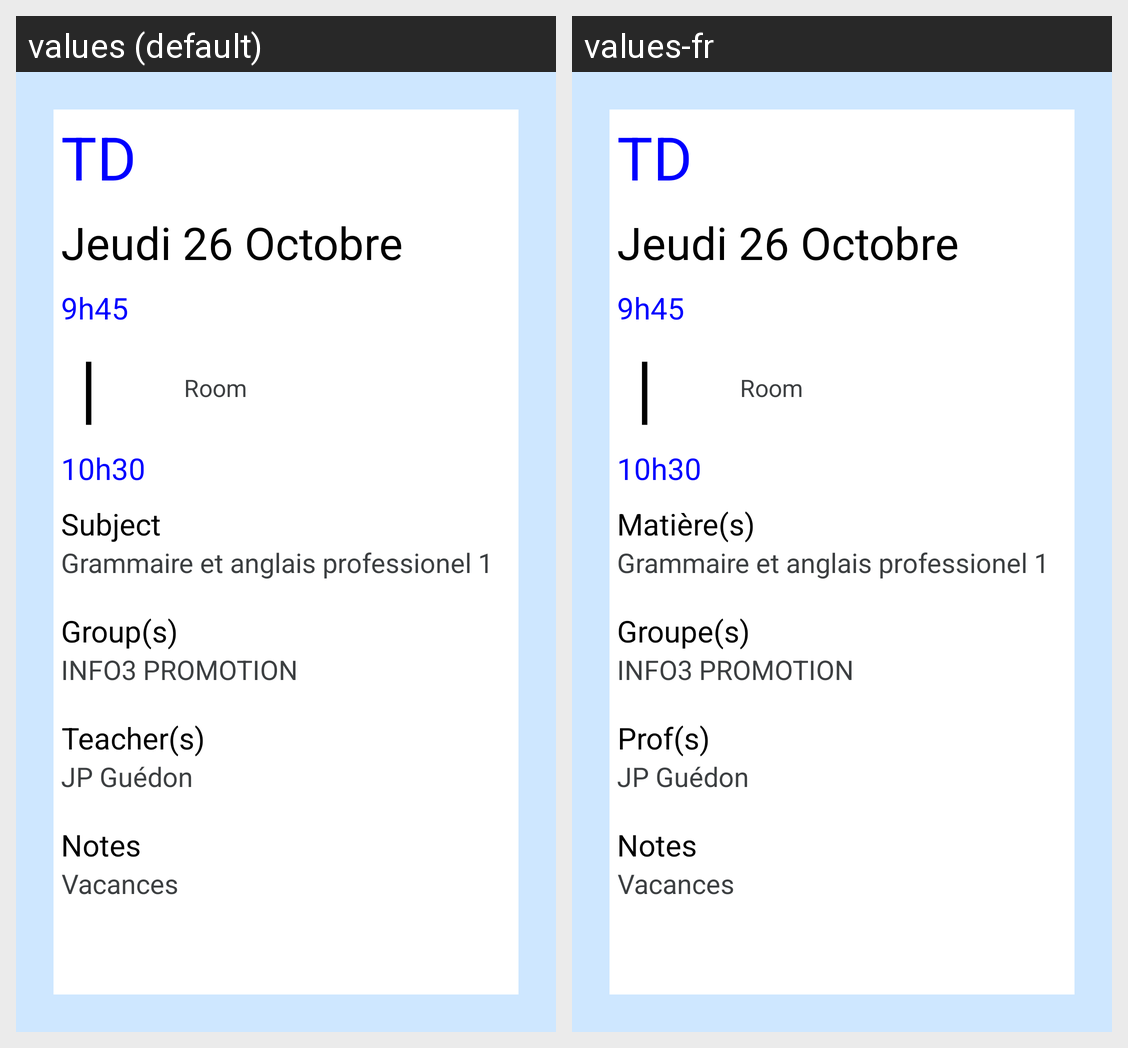

Locale-by-locale string values for the Android screen shown in this grid:
Android screen res/layout/activity_full_screen_event.xml rendered under 2 locales, left to right: values (default), values-fr. Device: Nexus 5 (rendered at 1080×1920; each locale shown at half size, 540×960, under a caption strip naming it); theme Theme.CalendarAppExample.
Strings drawn on this screen, with the default value and each locale's value (text and hints the layout hard-codes, and strings that could not be matched under every locale, appear in the picture but are not listed):

subject
  values: Subject
  values-fr: Matière(s)

group
  values: Group(s)
  values-fr: Groupe(s)

teacher
  values: Teacher(s)
  values-fr: Prof(s)

notes
  values: Notes
  values-fr: Notes
